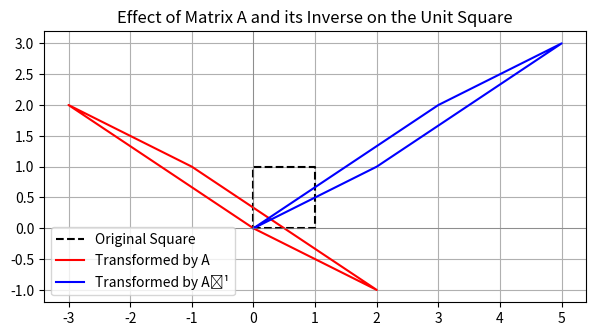

The matplotlib source for this figure:
import numpy as np
import matplotlib.pyplot as plt

# Define matrix A and its inverse
A = np.array([[2, -3],
              [-1, 2]])
A_inv = np.array([[2, 3],
                  [1, 2]])

# Define unit square vertices
square = np.array([[0, 0],
                   [1, 0],
                   [1, 1],
                   [0, 1],
                   [0, 0]])  # closed polygon

# Apply transformations
square_A = square @ A.T
square_Ainv = square @ A_inv.T

# Plotting
plt.figure(figsize=(7, 7))
plt.plot(square[:,0], square[:,1], 'k--', label="Original Square")
plt.plot(square_A[:,0], square_A[:,1], 'r-', label="Transformed by A")
plt.plot(square_Ainv[:,0], square_Ainv[:,1], 'b-', label="Transformed by A⁻¹")

# Style
plt.axhline(0, color='gray', lw=0.5)
plt.axvline(0, color='gray', lw=0.5)
plt.gca().set_aspect('equal', adjustable='box')
plt.legend()
plt.title("Effect of Matrix A and its Inverse on the Unit Square")
plt.grid(True)
plt.savefig("fig11.png")
plt.show()